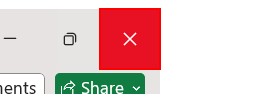
Workflow: Main

Step 1 [catch]: Close Application 'Pane  Ribbon' on the element 'Close' in window 'Uipath - Excel' (excel.exe)
